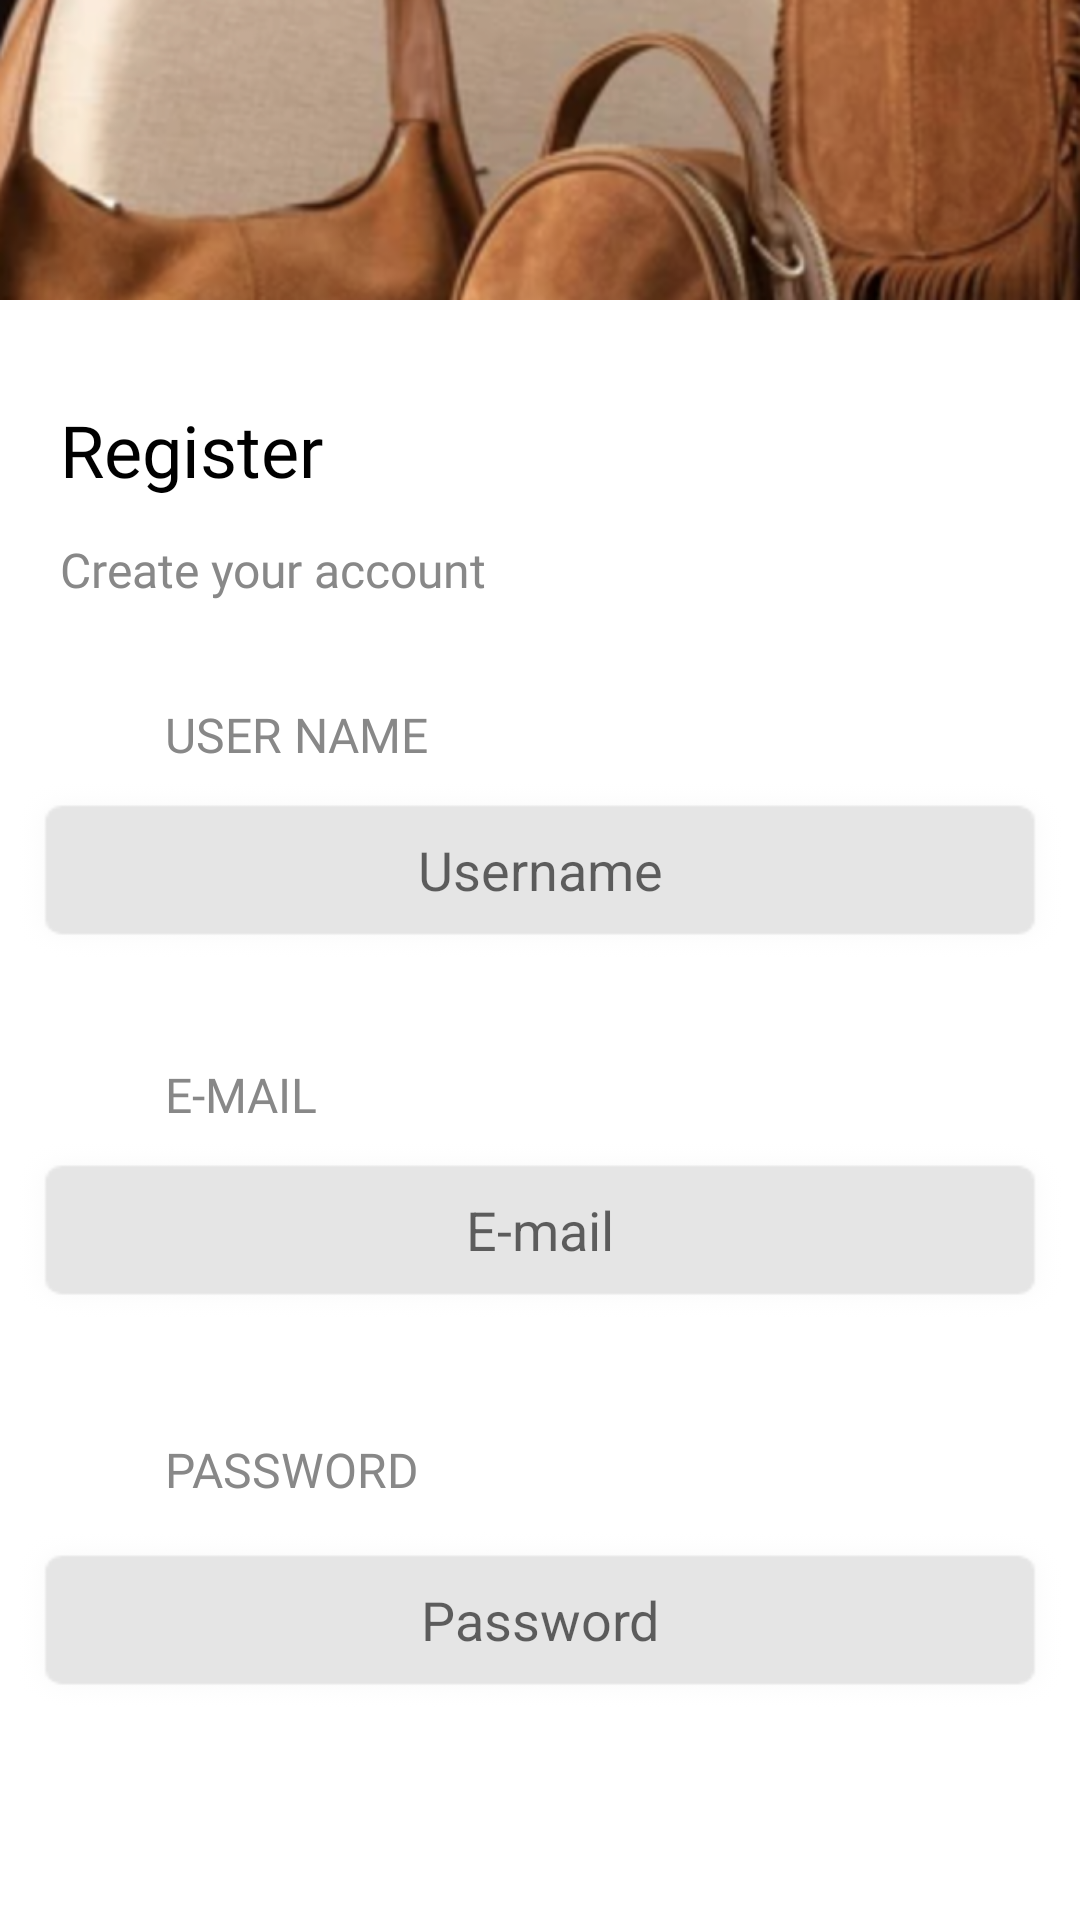

This screen was rendered from an Android layout file. Write that file and the resources it references.
<!-- AndroidManifest.xml: application theme Theme.ÇantaSepeti -->
<!-- res/layout/fragment_register.xml -->
<?xml version="1.0" encoding="utf-8"?>
<LinearLayout xmlns:android="http://schemas.android.com/apk/res/android"
    xmlns:tools="http://schemas.android.com/tools"
    android:layout_width="match_parent"
    android:layout_height="match_parent"
    tools:context=".view.auth.RegisterFragment"
    android:orientation="vertical">

    <ImageView
        android:layout_width="match_parent"
        android:layout_height="100dp"
        android:background="@drawable/register_image"/>

    <TextView
        android:layout_width="match_parent"
        android:layout_height="40dp"
        android:layout_gravity="center"
        android:layout_marginTop="30dp"
        android:fontFamily="@font/karla"
        android:gravity="center_vertical"
        android:paddingLeft="20dp"
        android:text="Register"
        android:textColor="@color/black"
        android:textSize="24sp" />
    <TextView
        android:layout_width="match_parent"
        android:layout_height="40dp"
        android:layout_gravity="center"
        android:layout_marginTop="0dp"
        android:fontFamily="@font/karla"
        android:gravity="center_vertical"
        android:paddingLeft="20dp"
        android:text="Create your account"
        android:textColor="#888888"
        android:textSize="16sp" />

    <TextView
        android:layout_width="match_parent"
        android:layout_height="30dp"
        android:layout_gravity="center"
        android:layout_marginTop="20dp"
        android:fontFamily="@font/karla"
        android:gravity="center_vertical"
        android:paddingLeft="55dp"
        android:text="USER NAME"
        android:textColor="#888888"
        android:textSize="16sp" />

    <EditText
        android:id="@+id/editUsername"
        android:layout_width="350dp"
        android:layout_height="60dp"
        android:background="@drawable/rectangle"
        android:hint="Username"
        android:backgroundTint="#E5E5E5"
        android:layout_marginTop="0dp"
        android:gravity="center"
        android:layout_gravity="center"
        android:layout_marginBottom="30dp"
        />
    <TextView
        android:layout_width="match_parent"
        android:layout_height="30dp"
        android:layout_gravity="center"
        android:layout_marginTop="0dp"
        android:fontFamily="@font/karla"
        android:gravity="center_vertical"
        android:paddingLeft="55dp"
        android:text="E-MAIL"
        android:textColor="#888888"
        android:textSize="16sp" />
    <EditText
        android:id="@+id/editEmail"
        android:layout_width="350dp"
        android:layout_height="60dp"
        android:background="@drawable/rectangle"
        android:hint="E-mail"
        android:backgroundTint="#E5E5E5"
        android:layout_marginTop="0dp"
        android:gravity="center"
        android:layout_gravity="center"
        android:layout_marginBottom="30dp"
        />
    <TextView
        android:layout_width="match_parent"
        android:layout_height="40dp"
        android:layout_gravity="center"
        android:layout_marginTop="0dp"
        android:fontFamily="@font/karla"
        android:gravity="center_vertical"
        android:paddingLeft="55dp"
        android:text="PASSWORD"
        android:textColor="#888888"
        android:textSize="16sp" />
    <EditText
        android:id="@+id/editPassword"
        android:layout_width="350dp"
        android:layout_height="60dp"
        android:background="@drawable/rectangle"
        android:hint="Password"
        android:backgroundTint="#E5E5E5"
        android:layout_marginTop="0dp"
        android:gravity="center"
        android:layout_gravity="center"
        android:layout_marginBottom="70dp"
        android:inputType="textPassword"
        />

    <TextView
        android:id="@+id/haveAccount"
        android:layout_width="match_parent"
        android:layout_height="40dp"
        android:layout_gravity="center"
        android:layout_marginTop="0dp"
        android:fontFamily="@font/karla"
        android:gravity="center"
        android:text="I have an account"
        android:textStyle="bold"
        android:textColor="#888888"
        android:textSize="16sp" />

    <Button
        android:id="@+id/btnRegister"
        android:layout_width="wrap_content"
        android:paddingLeft="40dp"
        android:paddingRight="40dp"
        android:layout_height="wrap_content"
        android:layout_marginHorizontal="40dp"
        android:textColor="@color/white"
        android:text="REGISTER"
        android:layout_gravity="center"/>

</LinearLayout>
<!-- resources referenced by this layout -->
<resources>
  <color name="black">#FF000000</color>
  <color name="white">#FFFFFFFF</color>
  <!-- drawable rectangle: png bitmap (drawable-v24, 5949 bytes) -->
  <!-- drawable register_image: png bitmap (drawable-v24, 168397 bytes) -->
  <style name="Theme.ÇantaSepeti" parent="Theme.MaterialComponents.Light.DarkActionBar">
          
          <item name="colorPrimary">#AE6A3F</item>
          <item name="colorPrimaryVariant">#AE6A3F</item>
          <item name="colorOnPrimary">@color/white</item>
          
          <item name="colorSecondary">@color/teal_200</item>
          <item name="colorSecondaryVariant">@color/teal_700</item>
          <item name="colorOnSecondary">@color/black</item>
          
          <item name="android:statusBarColor" tools:targetApi="l">?attr/colorPrimaryVariant</item>
          
          <item name="windowActionBar">false</item>
          <item name="windowNoTitle">true</item>
      </style>
  <color name="teal_200">#FF03DAC5</color>
  <color name="teal_700">#FF018786</color>
</resources>
